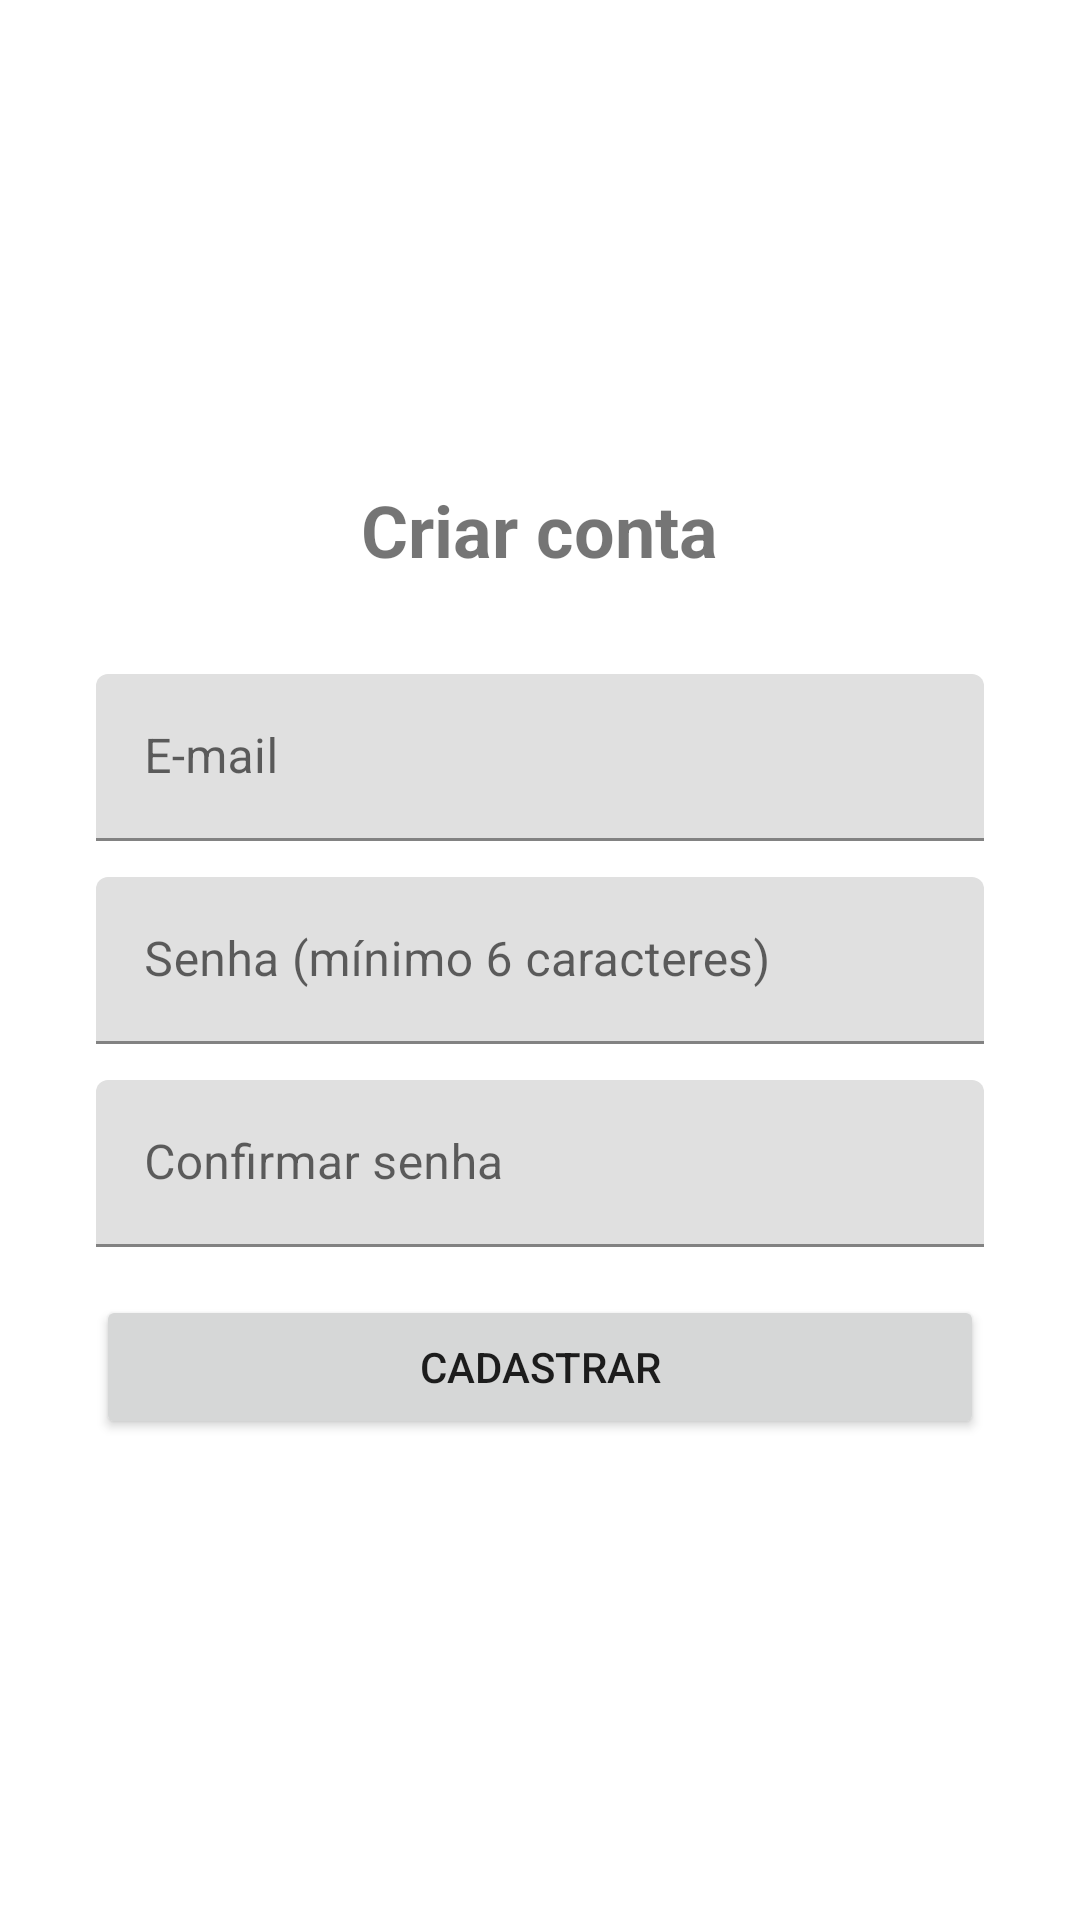

This screen was rendered from an Android layout file. Write that file and the resources it references.
<!-- AndroidManifest.xml: application theme Theme.LeitorAcessivel -->
<!-- res/layout/activity_register.xml -->
<?xml version="1.0" encoding="utf-8"?>
<LinearLayout xmlns:android="http://schemas.android.com/apk/res/android"
    android:layout_width="match_parent"
    android:layout_height="match_parent"
    android:orientation="vertical"
    android:gravity="center"
    android:padding="32dp">

    <TextView
        android:layout_width="wrap_content"
        android:layout_height="wrap_content"
        android:text="Criar conta"
        android:textSize="24sp"
        android:textStyle="bold"
        android:layout_marginBottom="32dp" />

    <com.google.android.material.textfield.TextInputLayout
        android:layout_width="match_parent"
        android:layout_height="wrap_content"
        android:hint="E-mail">
        <com.google.android.material.textfield.TextInputEditText
            android:id="@+id/edit_email_cadastro"
            android:layout_width="match_parent"
            android:layout_height="wrap_content"
            android:inputType="textEmailAddress" />
    </com.google.android.material.textfield.TextInputLayout>

    <com.google.android.material.textfield.TextInputLayout
        android:layout_width="match_parent"
        android:layout_height="wrap_content"
        android:layout_marginTop="12dp"
        android:hint="Senha (mínimo 6 caracteres)">
        <com.google.android.material.textfield.TextInputEditText
            android:id="@+id/edit_senha_cadastro"
            android:layout_width="match_parent"
            android:layout_height="wrap_content"
            android:inputType="textPassword" />
    </com.google.android.material.textfield.TextInputLayout>

    <com.google.android.material.textfield.TextInputLayout
        android:layout_width="match_parent"
        android:layout_height="wrap_content"
        android:layout_marginTop="12dp"
        android:hint="Confirmar senha">
        <com.google.android.material.textfield.TextInputEditText
            android:id="@+id/edit_senha_confirmar"
            android:layout_width="match_parent"
            android:layout_height="wrap_content"
            android:inputType="textPassword" />
    </com.google.android.material.textfield.TextInputLayout>

    <ProgressBar
        android:id="@+id/progress_cadastro"
        android:layout_width="wrap_content"
        android:layout_height="wrap_content"
        android:layout_marginTop="16dp"
        android:visibility="gone" />

    <Button
        android:id="@+id/btn_cadastrar"
        android:layout_width="match_parent"
        android:layout_height="wrap_content"
        android:layout_marginTop="16dp"
        android:text="Cadastrar" />

</LinearLayout>
<!-- resources referenced by this layout -->
<resources>
  <style name="Theme.LeitorAcessivel" parent="Theme.MaterialComponents.DayNight.NoActionBar">
          
          <item name="colorPrimary">#1565C0</item>
          <item name="colorPrimaryVariant">#0D47A1</item>
          <item name="colorOnPrimary">@android:color/white</item>
          <item name="colorSecondary">#00ACC1</item>
          <item name="colorSecondaryVariant">#00838F</item>
          <item name="colorOnSecondary">@android:color/black</item>
  
          
          <item name="colorOnSurface">@android:color/black</item>
          <item name="colorOnSurfaceVariant">#757575</item>
  
          
          <item name="windowActionBar">false</item>
          <item name="windowNoTitle">true</item>
  
          
          <item name="android:statusBarColor">?attr/colorPrimaryVariant</item>
  
  
  
  
      </style>
</resources>
